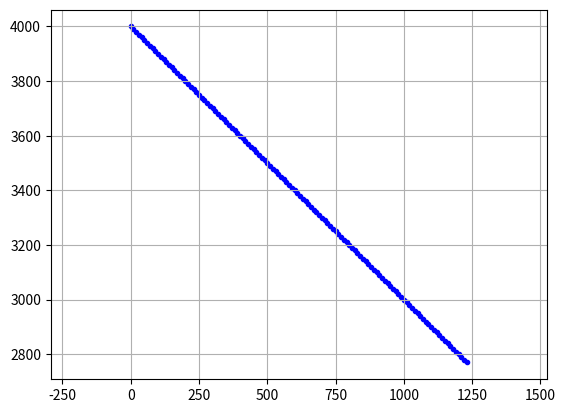

Generate this figure with matplotlib:
import matplotlib.pyplot as plt
from matplotlib.patches import Circle
import numpy as np
import math

plt.close()  # clf() # 清图  cla() # 清坐标轴 close() # 关窗口
fig = plt.figure('Track')
ax = fig.add_subplot(1, 1, 1)
ax.axis("equal")  # 设置图像显示的时候XY轴比例
plt.grid(True)  # 添加网格
plt.ion()  # interactive mode on
IniObsX = 0000
IniObsY = 4000
IniObsAngle = 135
IniObsSpeed = 10 * math.sqrt(2)  # 米/秒
print('开始仿真')
try:
    for t in range(180):
        # 障碍物船只轨迹
        obsX = IniObsX + IniObsSpeed * math.sin(IniObsAngle / 180 * math.pi) * t
        obsY = IniObsY + IniObsSpeed * math.cos(IniObsAngle / 180 * math.pi) * t
        ax.scatter(obsX, obsY, c='b', marker='.')  # 散点图
        # ax.lines.pop(1)  删除轨迹
        # 下面的图,两船的距离
        plt.pause(0.001)
except Exception as err:
    print(err)
